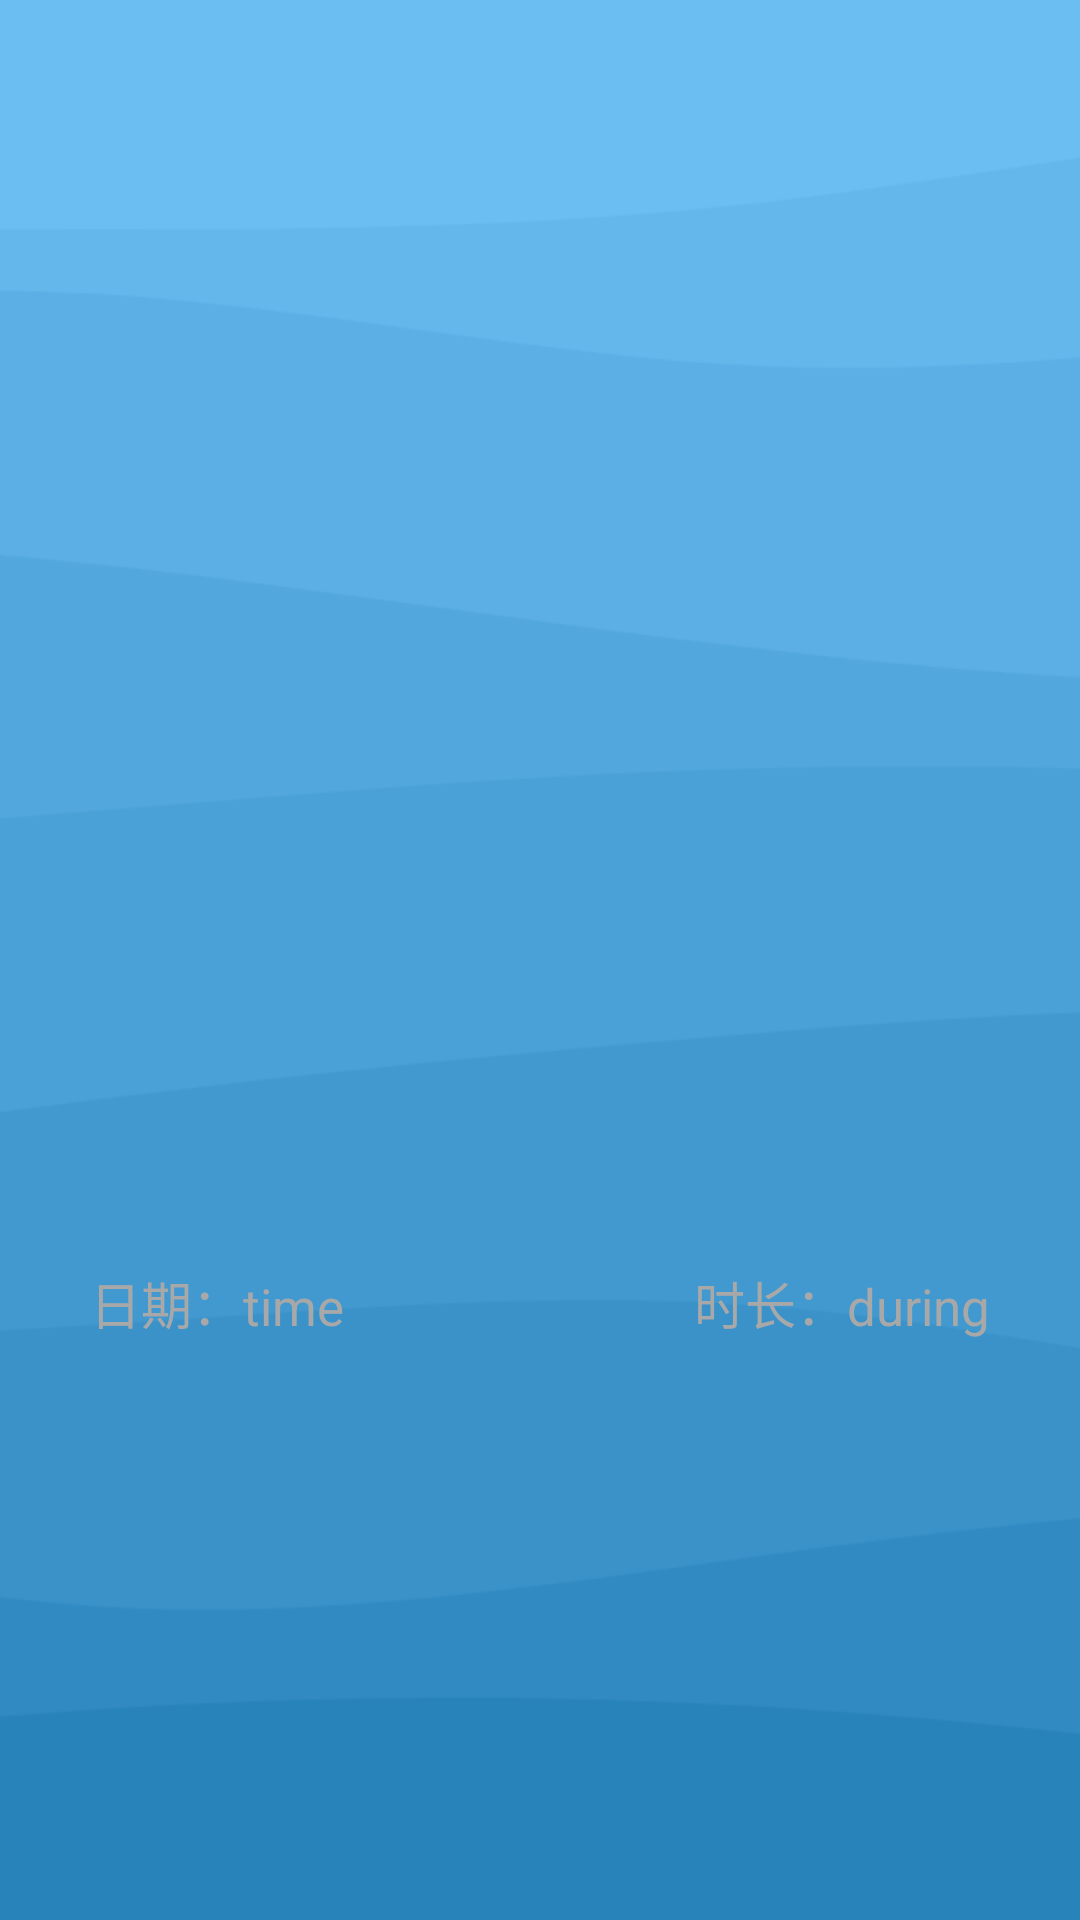

This screen was rendered from an Android layout file. Write that file and the resources it references.
<!-- AndroidManifest.xml: application theme Theme.MidExam -->
<!-- res/layout/itemselected.xml -->
<?xml version="1.0" encoding="utf-8"?>
<androidx.constraintlayout.widget.ConstraintLayout xmlns:android="http://schemas.android.com/apk/res/android"
    xmlns:tools="http://schemas.android.com/tools"
    android:layout_width="match_parent"
    android:layout_height="90dp"
    xmlns:app="http://schemas.android.com/apk/res-auto">

    <androidx.constraintlayout.widget.ConstraintLayout
        android:id="@+id/slide_itemSelect"
        android:layout_width="match_parent"
        android:layout_height="match_parent"
        android:layout_marginTop="5dp"
        android:layout_marginBottom="5dp"
        app:layout_constraintBottom_toBottomOf="parent"
        app:layout_constraintEnd_toEndOf="parent"
        app:layout_constraintStart_toStartOf="parent"
        app:layout_constraintTop_toTopOf="parent">

        <androidx.constraintlayout.widget.ConstraintLayout
            android:id="@+id/itemSelect_show_clayout"
            android:layout_width="match_parent"
            android:layout_height="match_parent"
            android:layout_marginStart="20dp"
            android:layout_marginEnd="20dp"
            android:background="@drawable/square_all_20"
            app:layout_constraintBottom_toBottomOf="parent"
            app:layout_constraintEnd_toEndOf="parent"
            app:layout_constraintStart_toStartOf="parent"
            app:layout_constraintTop_toTopOf="parent">

            <TextView
                android:id="@+id/itemSelect_text"
                android:layout_width="wrap_content"
                android:layout_height="wrap_content"
                android:layout_marginStart="10dp"
                android:ellipsize="marquee"
                android:maxLines="1"
                android:text=""
                android:textSize="30sp"
                android:textStyle="bold"
                app:layout_constraintBottom_toTopOf="@id/itemSelect_tipsDate"
                app:layout_constraintStart_toStartOf="parent"
                app:layout_constraintTop_toTopOf="parent" />

            <TextView
                android:id="@+id/itemSelect_tipsDate"
                android:layout_width="wrap_content"
                android:layout_height="wrap_content"
                android:layout_marginStart="10dp"
                android:text="日期："
                android:textColor="@color/light_gray"
                android:textSize="17sp"
                app:layout_constraintBottom_toBottomOf="parent"
                app:layout_constraintStart_toStartOf="parent"
                app:layout_constraintTop_toBottomOf="@+id/itemSelect_text" />

            <TextView
                android:id="@+id/itemSelect_date"
                android:layout_width="wrap_content"
                android:layout_height="wrap_content"
                android:text="time"
                android:textColor="@color/light_gray"
                android:textSize="17sp"
                app:layout_constraintBottom_toBottomOf="@id/itemSelect_tipsDate"
                app:layout_constraintStart_toEndOf="@id/itemSelect_tipsDate" />


            <TextView
                android:id="@+id/itemSelect_tipsDuring"
                android:layout_width="wrap_content"
                android:layout_height="wrap_content"
                android:text="时长："
                android:textColor="@color/light_gray"
                android:textSize="17sp"
                app:layout_constraintBottom_toBottomOf="@id/itemSelect_tipsDate"
                app:layout_constraintEnd_toStartOf="@id/itemSelect_during" />

            <TextView
                android:id="@+id/itemSelect_during"
                android:layout_width="wrap_content"
                android:layout_height="wrap_content"
                android:layout_marginEnd="10dp"
                android:text="during"
                android:textColor="@color/light_gray"
                android:textSize="17sp"
                app:layout_constraintBottom_toBottomOf="@id/itemSelect_tipsDate"
                app:layout_constraintEnd_toEndOf="parent" />

            <CheckBox
                android:id="@+id/cb_selected"
                android:layout_width="54dp"
                android:layout_height="54dp"
                android:layout_marginEnd="10dp"
                android:visibility="gone"
                app:layout_constraintBottom_toBottomOf="@id/itemSelect_text"
                app:layout_constraintEnd_toEndOf="parent"
                app:layout_constraintTop_toTopOf="@id/itemSelect_text" />

        </androidx.constraintlayout.widget.ConstraintLayout>
    </androidx.constraintlayout.widget.ConstraintLayout>

    
</androidx.constraintlayout.widget.ConstraintLayout>
<!-- resources referenced by this layout -->
<resources>
  <color name="light_gray">#A8A8A8</color>
  <style name="Theme.MidExam" parent="Base.Theme.MidExam">
          <item name="colorPrimary">@color/blue</item>
          
          <item name="android:windowBackground">@drawable/wave_vertical</item>
      </style>
  <style name="Base.Theme.MidExam" parent="Theme.Material3.DynamicColors.DayNight.NoActionBar">
  
      </style>
  <color name="blue">#2983bb</color>
  <!-- drawable wave_vertical: png bitmap (drawable, 8516 bytes) -->
</resources>
